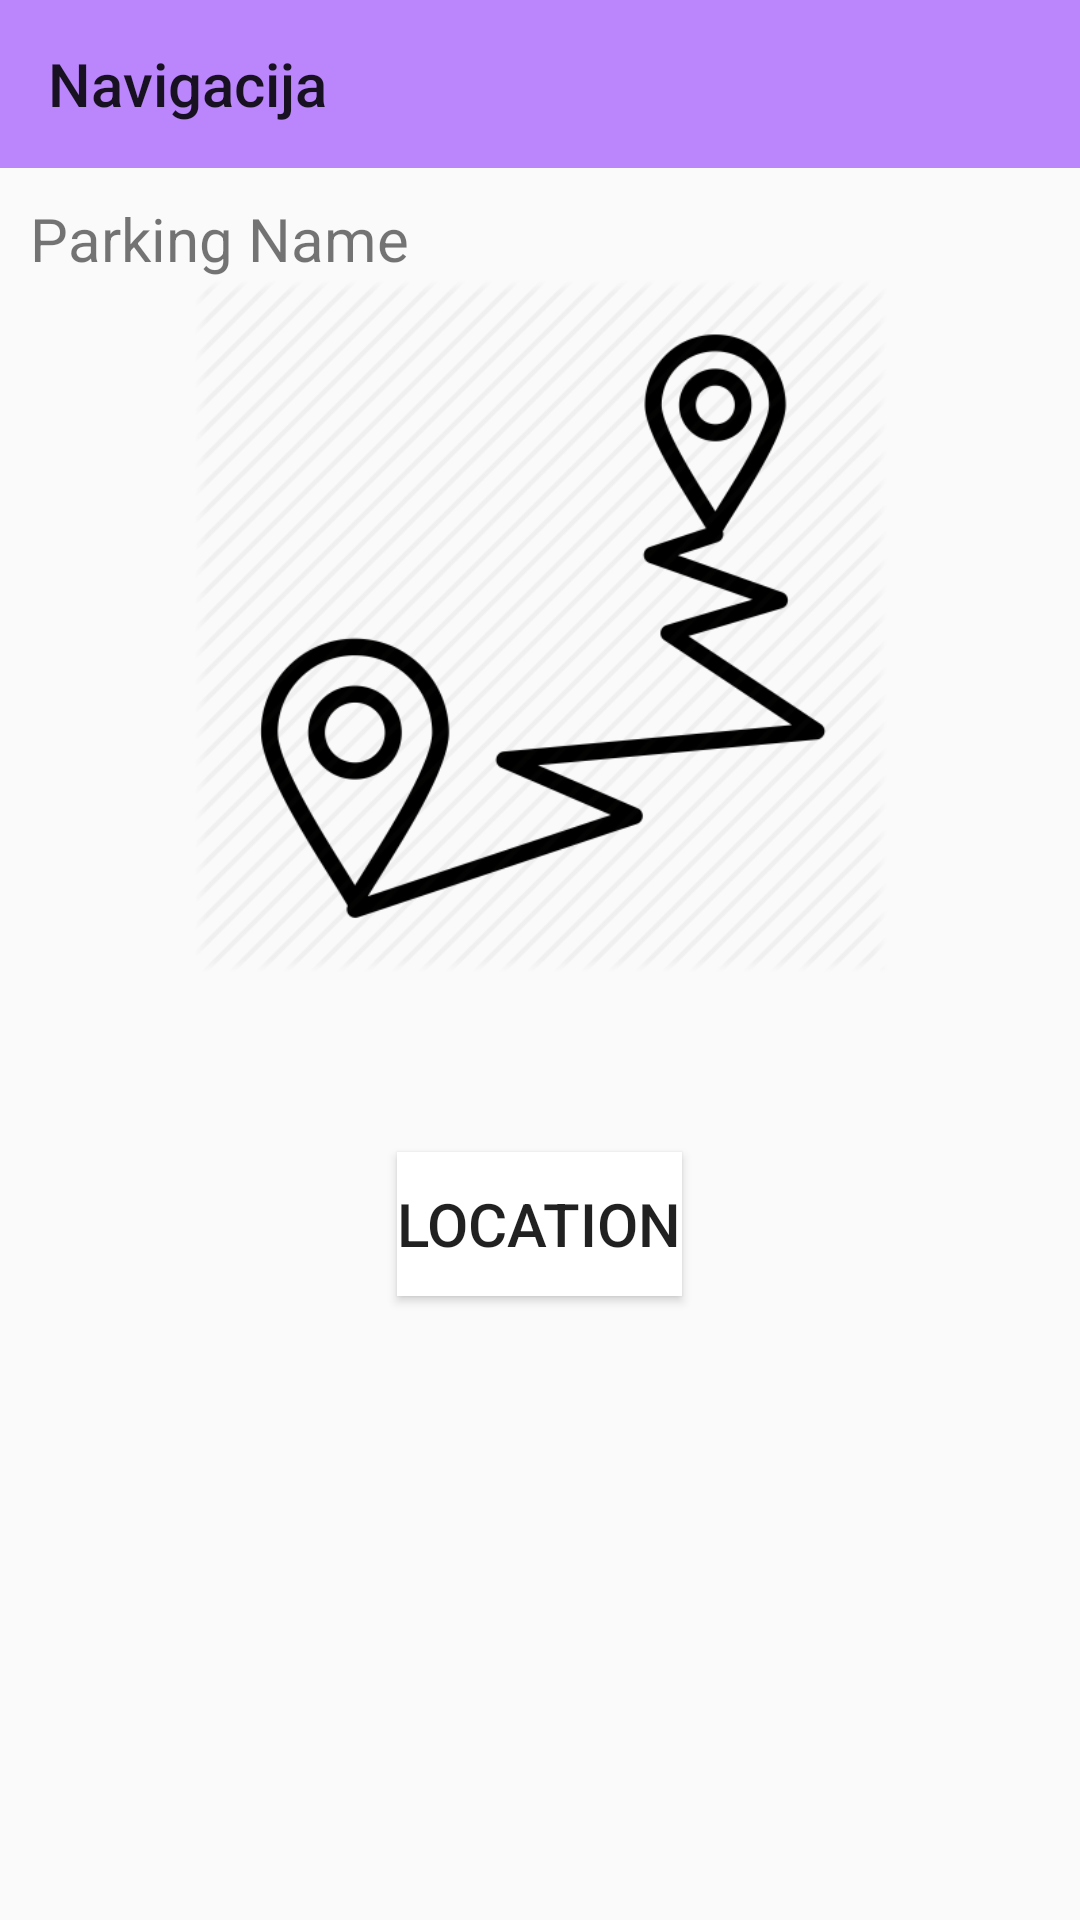

Here is an Android app screen rendered from its layout file. Give the layout XML and the strings, colors and styles it references.
<!-- AndroidManifest.xml: application theme Theme.AppCompat.Light.NoActionBar -->
<!-- res/layout/activity_confirmation_reservation.xml -->
<?xml version="1.0" encoding="utf-8"?>
<RelativeLayout
xmlns:android="http://schemas.android.com/apk/res/android"
xmlns:app="http://schemas.android.com/apk/res-auto"
xmlns:tools="http://schemas.android.com/tools"
android:layout_width="match_parent"
android:layout_height="match_parent"
tools:context=".ConfirmationReservationActivity">
    <androidx.appcompat.widget.Toolbar
        xmlns:android="http://schemas.android.com/apk/res/android"
        xmlns:app="http://schemas.android.com/apk/res-auto"
        android:orientation="vertical"
        android:layout_width="match_parent"
        android:layout_height="56dp"
        android:background="@color/purple_200"
        android:id="@+id/toolbar"
        app:title="Navigacija">
    </androidx.appcompat.widget.Toolbar>

    <TextView
        android:id="@+id/confirmationinfo"
        android:layout_width="wrap_content"
        android:layout_height="wrap_content"
      android:layout_below="@id/toolbar"
        android:layout_marginTop="10dp"
        android:layout_marginLeft="10dp"
        android:text="Parking Name"
        android:textSize="20dp"
        android:textColor="@color/green"
        />

    <ImageView
        android:id="@+id/image"
        android:layout_width="306dp"
        android:layout_height="231dp"
        android:layout_centerInParent="true"
        android:layout_marginStart="40dp"
       android:layout_below="@id/confirmationinfo"
        android:layout_marginEnd="40dp"
        android:layout_marginBottom="40dp"
        app:srcCompat="@drawable/navigation" />

<Button
    android:id="@+id/navigate"
    android:layout_width="wrap_content"
    android:layout_height="wrap_content"
    android:layout_below="@+id/image"
    android:layout_centerHorizontal="true"
    android:layout_marginTop="20dp"
    android:background="@android:color/white"
    android:text="location"
    android:textSize="20dp"
    android:textColor="@color/green"
/>



</RelativeLayout>
<!-- resources referenced by this layout -->
<resources>
  <!-- drawable navigation: png bitmap (drawable-v24, 26007 bytes) -->
  <!-- not gathered from this repository: default colours our renderer supplied (Android Studio template values) -->
  <color name="purple_200">#FFBB86FC</color>
</resources>
